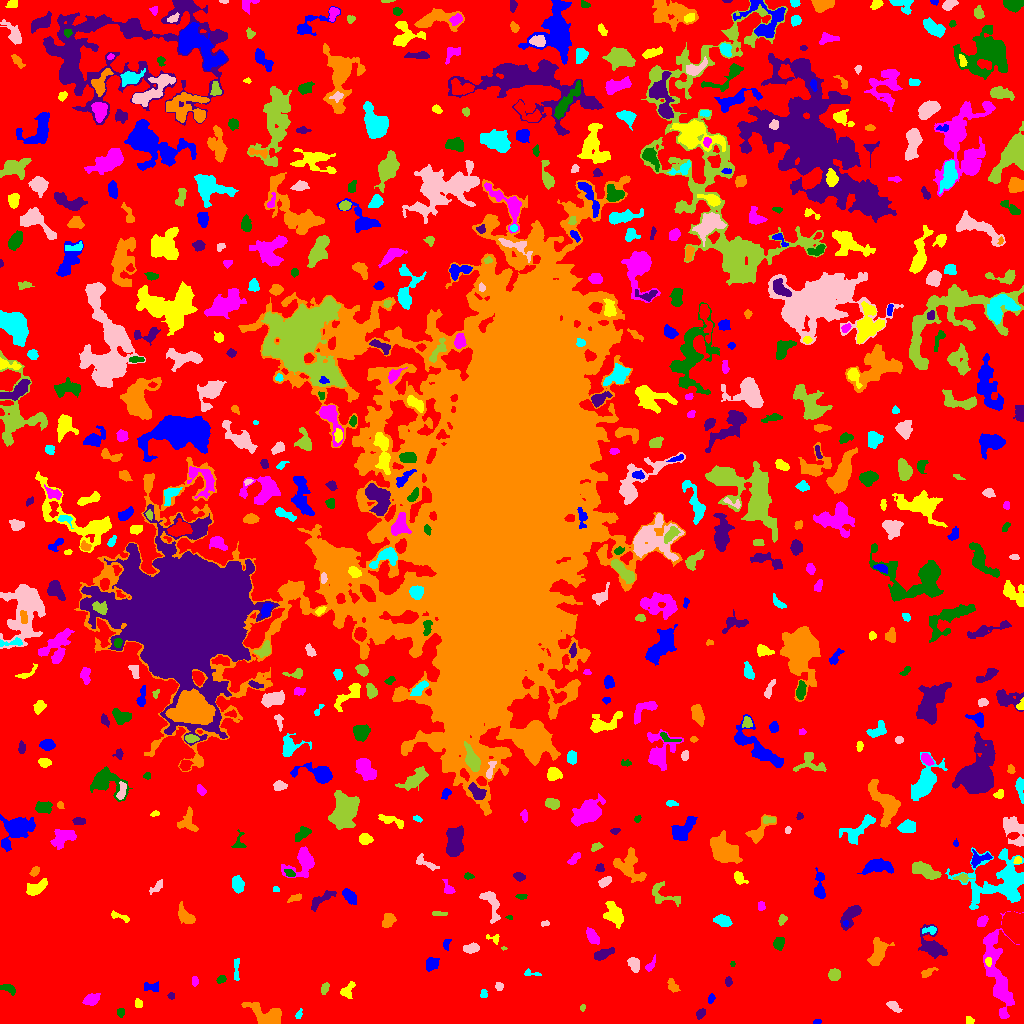

Values plotted in this chart, from the file beside it:
ID, X, Y, A, B, theta, total_flux, mu_max, mu_median, mu_mean, R_fwhm, R_e, R10, R90, x_start, x_end, y_start, y_end, area, greylevel
0, 517.7, 541.3, 305.1, 298.2, -0.5226, 1964447, 12.0, 3.0, 2.698, 146.2, 241.5, 94.78, 377.9, 0, 1023, 0, 1023, 728176, 2.698
1, 817.1, 1.761, 1.842, 1.152, 0.3517, 46.0, 3.0, 1.0, 1.15, 1.954, 1.596, 0.5642, 2.764, 813, 821, 0, 4, 40, 7.15
2, 968.8, 3.025, 2.003, 1.716, -1.003, 119.0, 4.0, 2.0, 1.951, 3.29, 2.326, 0.7979, 3.613, 966, 974, 0, 7, 61, 7.951
3, 997.8, 48.74, 23.45, 5.716, -1.394, 4715, 11.0, 4.0, 4.187, 9.027, 10.62, 3.909, 16.75, 983, 1023, 5, 112, 1126, 8.187
4, 120.6, 11.17, 2.434, 1.784, 1.547, 138.0, 3.0, 2.0, 2.091, 3.949, 2.646, 1.128, 4.029, 117, 124, 6, 15, 66, 7.091
5, 700.6, 9.318, 2.485, 1.694, 1.072, 88.0, 3.0, 1.0, 1.035, 2.764, 2.394, 0.7979, 3.949, 696, 705, 4, 15, 85, 7.035
6, 266.9, 7.636, 9.644, 4.645, -0.4457, 2032, 11.0, 4.0, 4.342, 6.507, 6.408, 2.459, 10.42, 241, 281, 0, 21, 468, 9.342
7, 298.1, 7.929, 1.872, 1.289, 1.107, 56.0, 3.0, 1.0, 1.0, 2.326, 1.954, 0.5642, 3.09, 295, 302, 5, 15, 56, 7.0
8, 893.2, 17.61, 3.487, 1.961, -0.5712, 301.0, 6.0, 2.0, 2.595, 3.868, 3.09, 1.262, 5.171, 886, 902, 11, 22, 116, 7.595
9, 582.5, 15.26, 1.539, 1.116, 1.219, 46.0, 4.0, 1.0, 1.243, 2.111, 1.596, 0.5642, 2.646, 580, 585, 12, 19, 37, 7.243
10, 854.5, 13.44, 5.891, 2.272, 0.0282, 466.0, 7.0, 2.0, 2.427, 3.989, 3.742, 1.493, 6.206, 842, 871, 8, 19, 192, 8.427
11, 711.1, 24.39, 2.049, 1.302, 1.199, 54.0, 3.0, 1.0, 0.8852, 2.111, 1.954, 0.7979, 3.241, 708, 715, 20, 30, 61, 6.885
12, 138.4, 19.79, 2.523, 1.515, -1.43, 85.0, 2.0, 1.0, 1.25, 4.068, 2.585, 1.128, 3.7, 135, 142, 16, 25, 68, 7.25
13, 91.87, 24.03, 3.297, 2.488, 0.5378, 342.0, 5.0, 2.0, 2.012, 4.478, 3.613, 1.382, 5.67, 82, 100, 18, 30, 170, 8.012
14, 7.568, 34.89, 4.197, 1.935, -0.3738, 287.0, 6.0, 2.0, 2.453, 3.949, 3.432, 1.262, 5.293, 0, 15, 28, 39, 117, 7.453
15, 171.4, 27.55, 1.629, 1.363, -1.489, 75.0, 4.0, 1.0, 1.63, 2.523, 1.871, 0.5642, 3.141, 167, 174, 24, 31, 46, 8.63
16, 672.4, 37.31, 3.614, 2.173, -1.107, 250.0, 4.0, 2.0, 2.137, 5.078, 3.385, 1.382, 5.352, 667, 680, 31, 45, 117, 7.137
17, 483.5, 29.48, 2.229, 1.5, -0.0, 50.0, 2.0, 1.0, 0.8333, 3.568, 2.111, 0.7979, 3.29, 480, 487, 26, 34, 60, 7.833
18, 499, 37.45, 2.258, 1.567, -1.059, 65.0, 2.0, 1.0, 1.0, 3.868, 2.257, 0.9772, 3.568, 495, 503, 33, 41, 65, 7.0
19, 324.6, 34.62, 2.898, 1.763, 1.225, 162.0, 4.0, 2.0, 1.929, 4.029, 2.764, 1.128, 4.478, 321, 329, 29, 41, 84, 7.929
20, 779.2, 35.84, 2.865, 1.768, 1.373, 140.0, 3.0, 2.0, 1.972, 4.146, 2.877, 1.128, 4.184, 775, 782, 31, 42, 71, 6.972
21, 150.5, 36.14, 4.979, 2.085, -0.08217, 148.0, 3.0, 1.0, 1.194, 3.568, 3.141, 1.128, 5.14, 144, 158, 32, 42, 124, 7.194
22, 346.6, 32.46, 3.914, 2.295, 0.8661, 237.0, 5.0, 1.0, 1.57, 3.432, 3.241, 1.262, 5.412, 340, 355, 25, 42, 151, 7.57
23, 194.5, 42.1, 2.216, 1.541, -1.483, 82.0, 3.0, 1.0, 1.302, 2.706, 2.257, 0.7979, 3.656, 192, 198, 37, 47, 63, 7.302
24, 221, 44.13, 2.268, 1.564, 0.5839, 99.0, 3.0, 1.0, 1.435, 3.141, 2.394, 0.9772, 3.827, 216, 226, 40, 48, 69, 7.435
25, 728.4, 42.09, 2.238, 1.381, 1.457, 92.0, 4.0, 1.0, 1.415, 2.985, 2.034, 0.7979, 3.385, 725, 732, 37, 47, 65, 7.415
26, 928, 51.34, 4.192, 1.867, 0.4414, 201.0, 3.0, 2.0, 1.971, 4.478, 3.241, 1.382, 5.015, 921, 938, 46, 56, 102, 7.971
27, 530.8, 49.53, 4.808, 1.512, -0.1254, 66.0, 3.0, 1.0, 0.9041, 2.394, 2.185, 0.7979, 3.523, 524, 541, 48, 55, 73, 6.904
28, 634.1, 59.88, 3.454, 2.367, -1.165, 329.0, 5.0, 2.0, 2.164, 4.478, 3.523, 1.382, 5.47, 627, 639, 51, 66, 152, 8.164
29, 834.1, 48.62, 2.678, 2.633, 1.542, 391.0, 6.0, 3.0, 2.875, 5.015, 3.478, 1.382, 5.293, 828, 840, 43, 55, 136, 8.875
30, 797.3, 58.0, 1.278, 1.195, -3.565219231657727e-11, 35.0, 2.0, 1.0, 1.094, 2.706, 1.596, 0.5642, 2.459, 794, 799, 55, 61, 32, 8.094
31, 431.4, 59.68, 3.676, 2.87, 0.6892, 210.0, 2.0, 1.0, 1.329, 6.58, 4.068, 1.784, 6.024, 426, 439, 52, 66, 158, 7.329
32, 988.7, 61.84, 1.993, 1.614, -1.279, 122.0, 5.0, 2.0, 2.14, 2.523, 2.185, 0.7979, 3.523, 985, 991, 57, 66, 57, 12.14
33, 650.2, 57.72, 4.031, 1.554, 0.9782, 164.0, 5.0, 1.5, 1.822, 2.821, 2.646, 0.9772, 4.442, 645, 655, 52, 69, 90, 8.822
34, 732.6, 59.5, 1.217, 1.146, -0.0, 26.0, 2.0, 1.0, 0.9286, 2.523, 1.382, 0.5642, 2.326, 730, 735, 57, 62, 28, 7.929
35, 603.2, 69.35, 5.479, 2.201, 0.406, 468.0, 4.0, 3.0, 2.615, 6.77, 4.334, 1.871, 6.604, 594, 614, 63, 76, 179, 7.615
36, 878.1, 70.94, 6.968, 3.551, 1.252, 1097, 8.0, 3.0, 3.116, 6.676, 5.754, 2.111, 9.08, 867, 894, 58, 86, 352, 8.116
37, 236.1, 54.18, 6.42, 1.149, 1.555, 149.0, 3.0, 1.0, 1.342, 3.868, 3.09, 1.128, 4.853, 234, 239, 43, 65, 111, 7.342
38, 471.7, 75.21, 3.932, 2.052, 0.1368, 472.0, 8.0, 3.0, 3.348, 4.297, 3.613, 1.262, 5.698, 463, 479, 70, 81, 141, 8.348
39, 503.8, 75.08, 1.281, 0.7573, 0.0521, 24.0, 3.0, 1.0, 1.143, 1.596, 1.262, 0.0, 1.954, 501, 507, 73, 77, 21, 8.143
40, 1015, 96.43, 6.94, 4.549, -1.155, 7618, 29.0, 12.0, 12.89, 8.903, 7.203, 2.932, 11.27, 1001, 1023, 80, 112, 591, 19.89
41, 446.4, 79.7, 2.933, 1.79, 1.354, 129.0, 4.0, 2.0, 1.843, 3.868, 2.821, 0.9772, 4.222, 443, 451, 73, 84, 70, 6.843
42, 494.2, 84.94, 3.59, 2.226, -0.3436, 163.0, 5.0, 2.0, 2.09, 2.706, 2.646, 0.9772, 4.37, 486, 499, 79, 89, 78, 7.09
43, 592.2, 87.23, 4.235, 2.235, -1.045, 751.0, 12.0, 4.0, 4.524, 4.029, 3.868, 1.493, 6.206, 586, 599, 79, 96, 166, 9.524
44, 778.1, 79.96, 2.569, 2.099, 1.21, 234.0, 7.0, 1.0, 1.8, 2.764, 2.821, 0.9772, 4.754, 773, 784, 73, 86, 130, 7.8
45, 932.8, 76.68, 7.691, 4.656, -0.9296, 1422, 11.0, 2.0, 3.276, 4.886, 5.642, 2.034, 9.95, 918, 947, 65, 99, 434, 8.276
46, 388.3, 102.5, 3.8, 2.91, 0.9347, 283.0, 4.0, 2.0, 1.747, 5.528, 4.222, 1.693, 6.408, 382, 396, 96, 110, 162, 7.747
47, 930.1, 93.41, 3.665, 1.707, 0.01175, 190.0, 5.0, 2.0, 2.065, 3.141, 2.821, 0.9772, 4.652, 922, 936, 89, 97, 92, 9.065
48, 544.7, 99.85, 2.379, 1.102, 0.1326, 48.0, 3.0, 1.0, 1.043, 2.111, 1.784, 0.5642, 2.932, 541, 549, 97, 103, 46, 7.043
49, 782, 103.8, 2.278, 1.534, 1.274, 156.0, 7.0, 2.0, 2.026, 2.257, 2.257, 0.7979, 3.785, 778, 787, 98, 109, 77, 8.026
50, 49.51, 102.4, 5.898, 1.138, -1.229, 76.0, 4.0, 1.0, 0.8172, 2.326, 2.185, 0.7979, 3.785, 46, 54, 92, 111, 93, 6.817
51, 845.6, 100.1, 1.535, 1.16, -1.505, 93.0, 6.0, 3.0, 2.735, 2.394, 1.596, 0.5642, 2.585, 843, 848, 97, 103, 34, 13.74
52, 119.5, 106.9, 5.983, 1.672, -0.3424, 254.0, 4.0, 2.0, 2.396, 5.441, 3.478, 1.382, 5.232, 111, 129, 101, 113, 106, 7.396
53, 982.4, 102.2, 2.708, 1.816, 0.8189, 288.0, 7.0, 2.0, 2.692, 3.568, 2.877, 1.128, 4.514, 977, 988, 97, 108, 107, 9.692
54, 509.4, 106, 1.627, 1.059, -0.1475, 65.0, 5.0, 2.0, 2.241, 1.871, 1.596, 0.5642, 2.523, 505, 512, 104, 108, 29, 8.241
55, 850.7, 108.4, 7.086, 3.232, 0.9717, 1062, 10.0, 3.0, 3.779, 5.585, 5.046, 1.871, 8.058, 840, 861, 93, 118, 281, 8.779
56, 185.1, 107.6, 5.809, 2.536, -0.7418, 438.0, 6.0, 2.0, 1.982, 5.046, 4.222, 1.596, 6.531, 178, 195, 100, 122, 221, 7.982
57, 722.6, 103.1, 3.741, 2.204, -0.3257, 323.0, 5.0, 2.0, 1.835, 4.222, 3.613, 1.382, 5.754, 713, 732, 97, 109, 176, 7.835
58, 491.3, 119.8, 9.446, 3.583, -1.226, 716.0, 5.0, 2.5, 2.452, 6.817, 5.754, 2.257, 8.482, 479, 500, 100, 132, 292, 7.452
59, 439.8, 110, 4.514, 1.082, -0.005959, 133.0, 3.0, 2.0, 1.9, 3.909, 2.821, 1.128, 4.184, 432, 447, 108, 112, 70, 6.9
... 616 more rows
